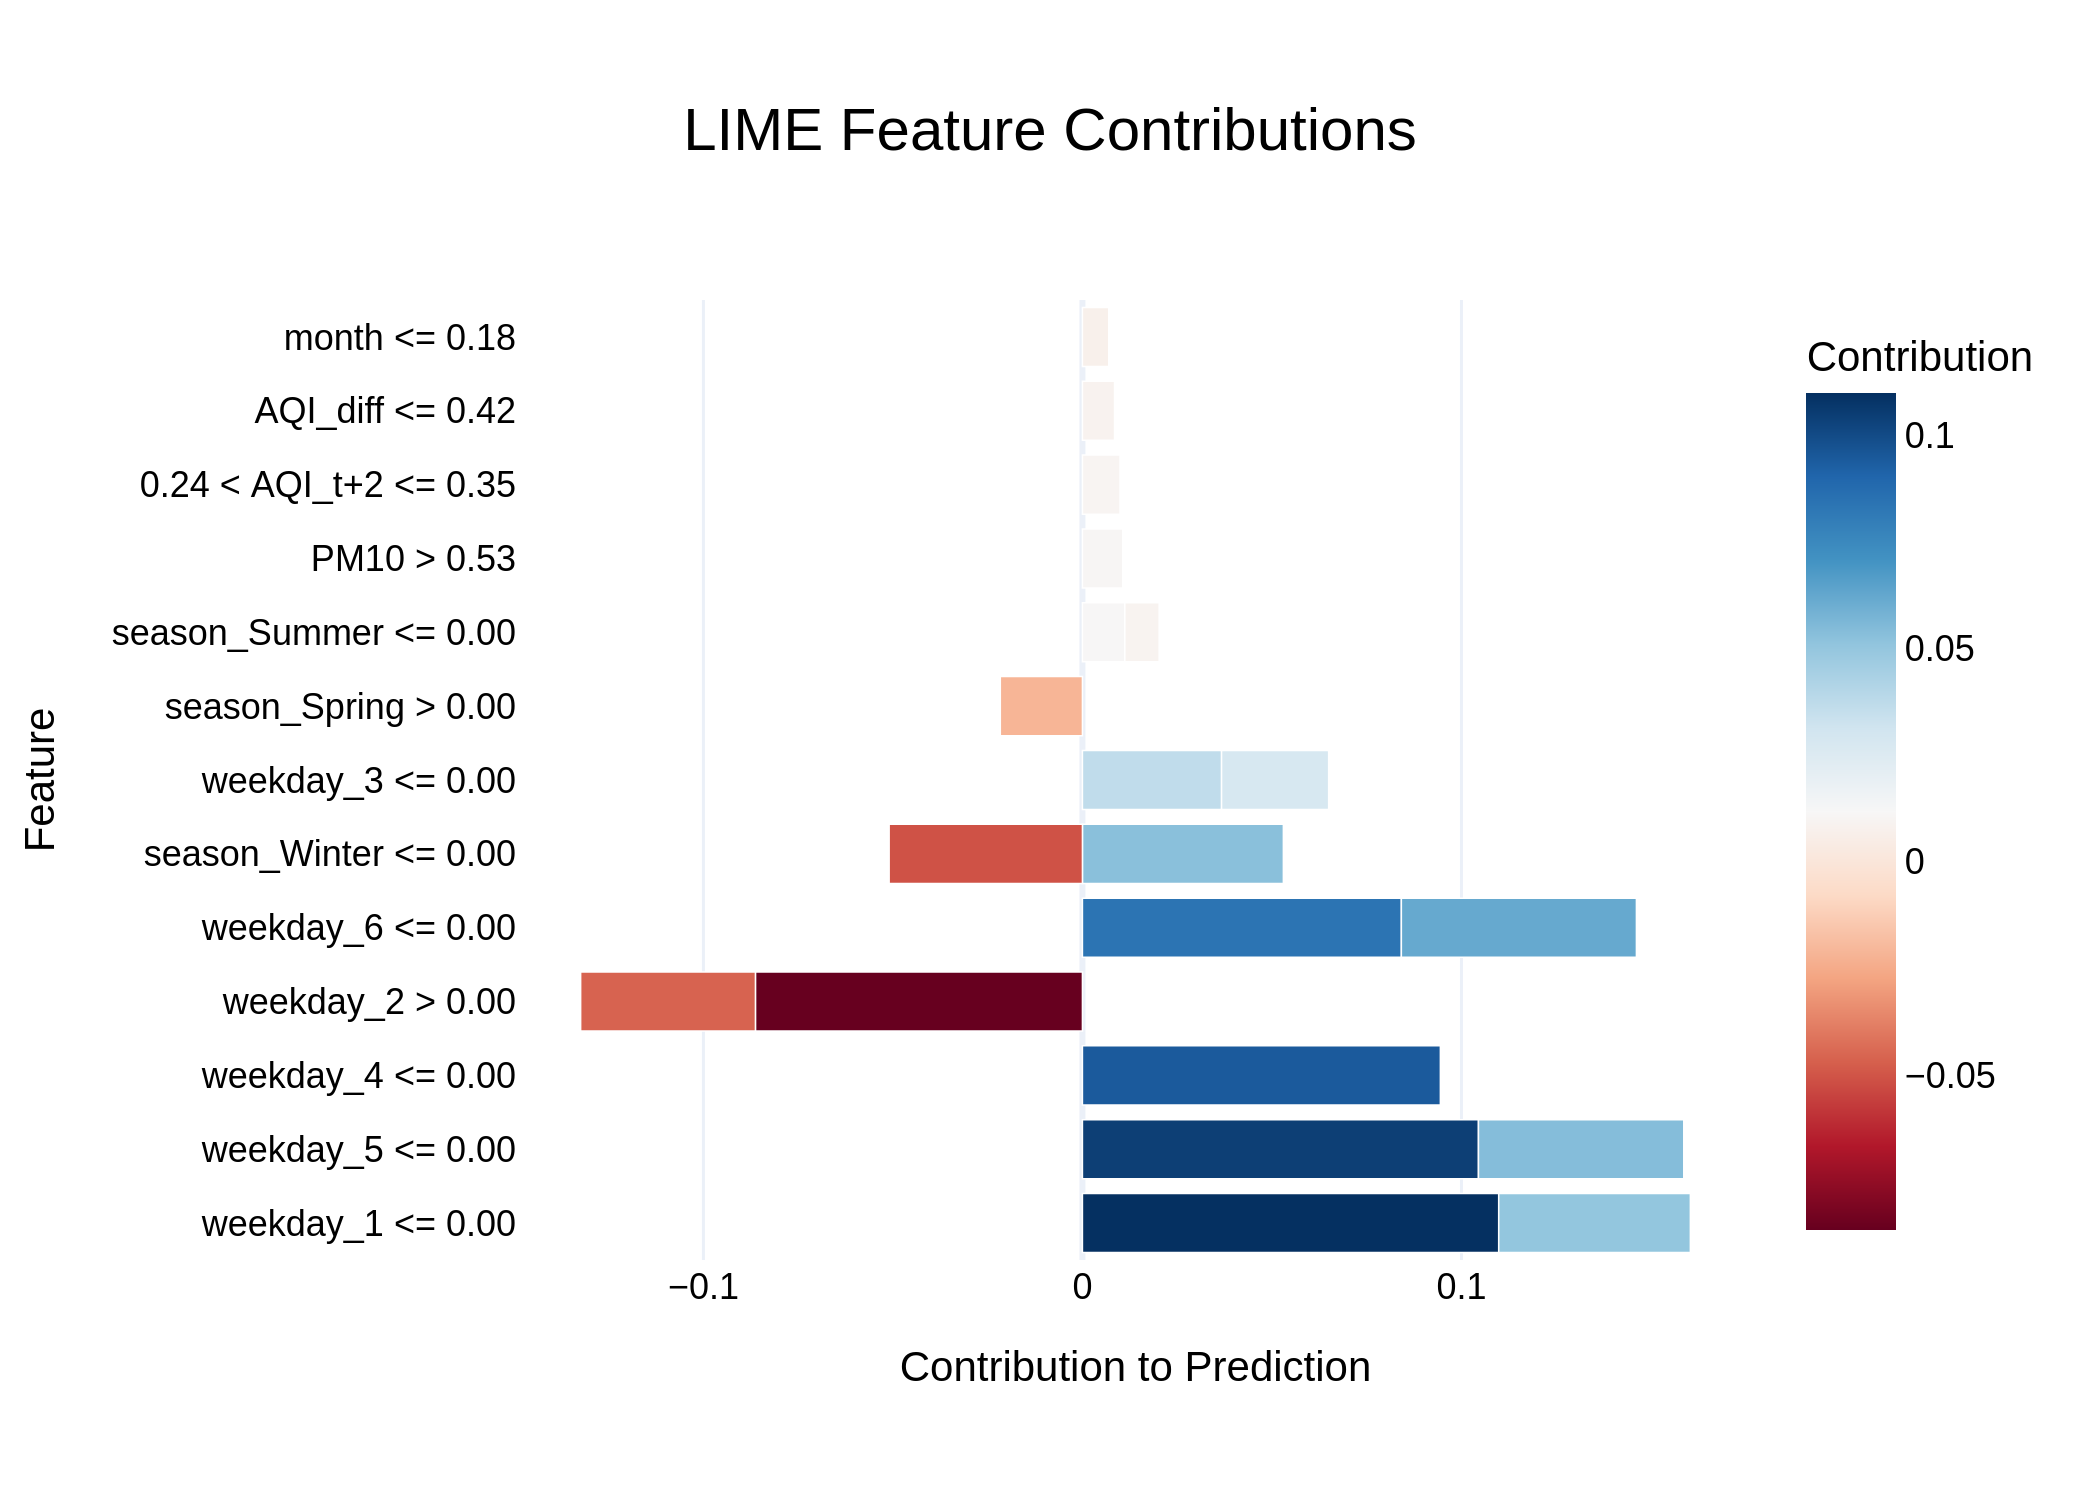

Values plotted in this chart, from the file beside it:
Feature, Contribution
weekday_1 <= 0.00, 0.1098
weekday_5 <= 0.00, 0.1045
weekday_4 <= 0.00, 0.09444
weekday_2 > 0.00, -0.08627
weekday_6 <= 0.00, 0.08414
weekday_6 <= 0.00, 0.06202
weekday_5 <= 0.00, 0.05418
season_Winter <= 0.00, 0.05302
season_Winter <= 0.00, -0.05099
weekday_1 <= 0.00, 0.05056
weekday_2 > 0.00, -0.04612
weekday_3 <= 0.00, 0.03671
weekday_3 <= 0.00, 0.02825
season_Spring > 0.00, -0.02167
season_Summer <= 0.00, 0.01119
PM10 > 0.53, 0.01062
0.24 < AQI_t+2 <= 0.35, 0.009916
season_Summer <= 0.00, 0.009053
AQI_diff <= 0.42, 0.008473
month <= 0.18, 0.006944
